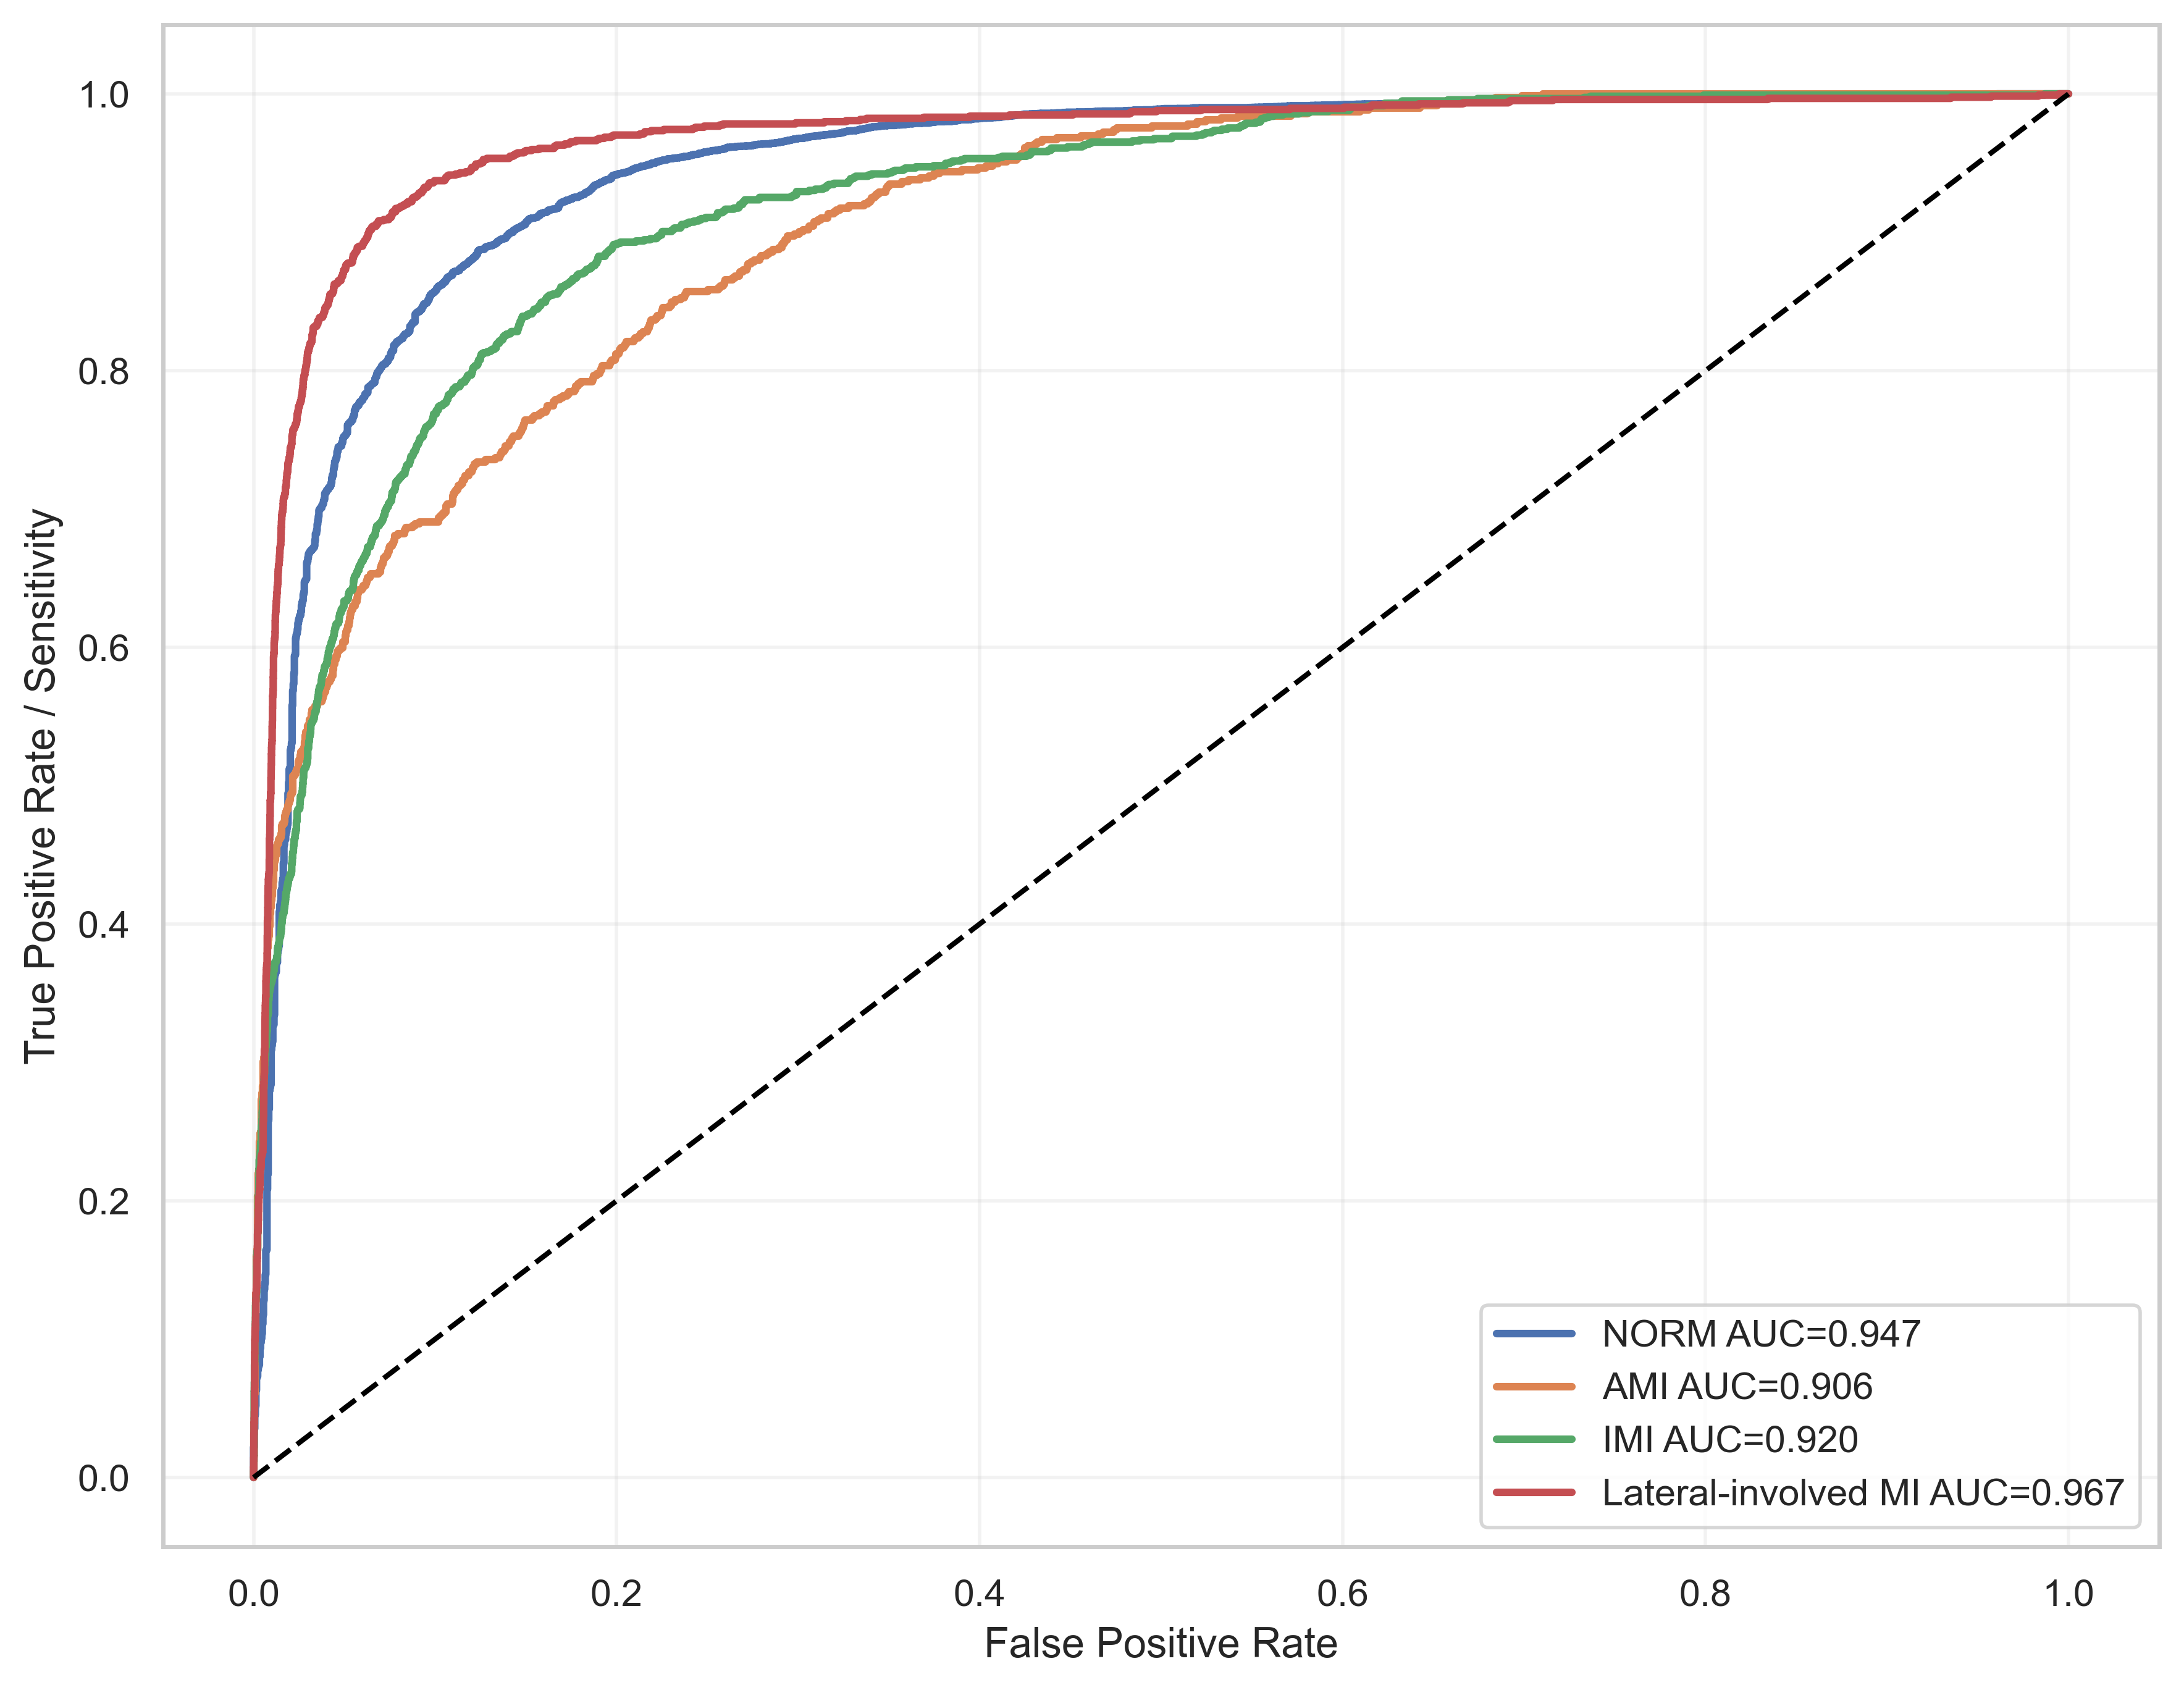

The file beside this chart, header and first rows:
label, fpr, tpr, auc
NORM, 0.0, 0.0, 0.9466
NORM, 0.0, 9.948269001193792e-05, 0.9466
NORM, 0.0, 0.0009948, 0.9466
NORM, 0.0, 0.001194, 0.9466
NORM, 0.0, 0.002388, 0.9466
NORM, 0.0, 0.002587, 0.9466
NORM, 0.0, 0.002885, 0.9466
NORM, 0.0, 0.003482, 0.9466
NORM, 0.0, 0.003581, 0.9466
NORM, 0.0, 0.003979, 0.9466
NORM, 0.0, 0.004178, 0.9466
NORM, 0.0, 0.004477, 0.9466
NORM, 0.0, 0.004875, 0.9466
NORM, 0.0, 0.005074, 0.9466
NORM, 0.0, 0.005273, 0.9466
NORM, 0.0, 0.005472, 0.9466
NORM, 0.0, 0.005571, 0.9466
NORM, 0.0, 0.005869, 0.9466
NORM, 0.0, 0.006068, 0.9466
NORM, 0.0, 0.006267, 0.9466
NORM, 0.0, 0.006367, 0.9466
NORM, 0.0, 0.006665, 0.9466
NORM, 0.0, 0.007063, 0.9466
NORM, 0.0, 0.007461, 0.9466
NORM, 0.0, 0.00766, 0.9466
NORM, 0.0, 0.008058, 0.9466
NORM, 0.0, 0.008257, 0.9466
NORM, 0.0, 0.008357, 0.9466
NORM, 0.0, 0.008655, 0.9466
NORM, 0.0, 0.009053, 0.9466
NORM, 0.0, 0.009451, 0.9466
NORM, 0.0, 0.00965, 0.9466
NORM, 0.0, 0.01005, 0.9466
NORM, 0.0, 0.01025, 0.9466
NORM, 0.0, 0.01084, 0.9466
NORM, 0.0, 0.01104, 0.9466
NORM, 0.0, 0.01114, 0.9466
NORM, 0.0, 0.01134, 0.9466
NORM, 0.0, 0.01174, 0.9466
NORM, 0.0, 0.01194, 0.9466
NORM, 0.0, 0.01204, 0.9466
NORM, 0.0, 0.01224, 0.9466
NORM, 0.0, 0.01244, 0.9466
NORM, 0.0, 0.01263, 0.9466
NORM, 0.0, 0.01273, 0.9466
NORM, 0.0, 0.01293, 0.9466
NORM, 0.0, 0.01333, 0.9466
NORM, 0.0, 0.01373, 0.9466
NORM, 0.0, 0.01393, 0.9466
NORM, 0.0, 0.01413, 0.9466
NORM, 0.0, 0.01492, 0.9466
NORM, 0.0, 0.01502, 0.9466
NORM, 0.0, 0.01522, 0.9466
NORM, 0.0, 0.01532, 0.9466
NORM, 0.0, 0.01552, 0.9466
NORM, 0.0, 0.01582, 0.9466
NORM, 0.0, 0.01592, 0.9466
NORM, 0.0, 0.01612, 0.9466
NORM, 0.0, 0.01632, 0.9466
NORM, 0.0, 0.01651, 0.9466
... 6,499 more rows
